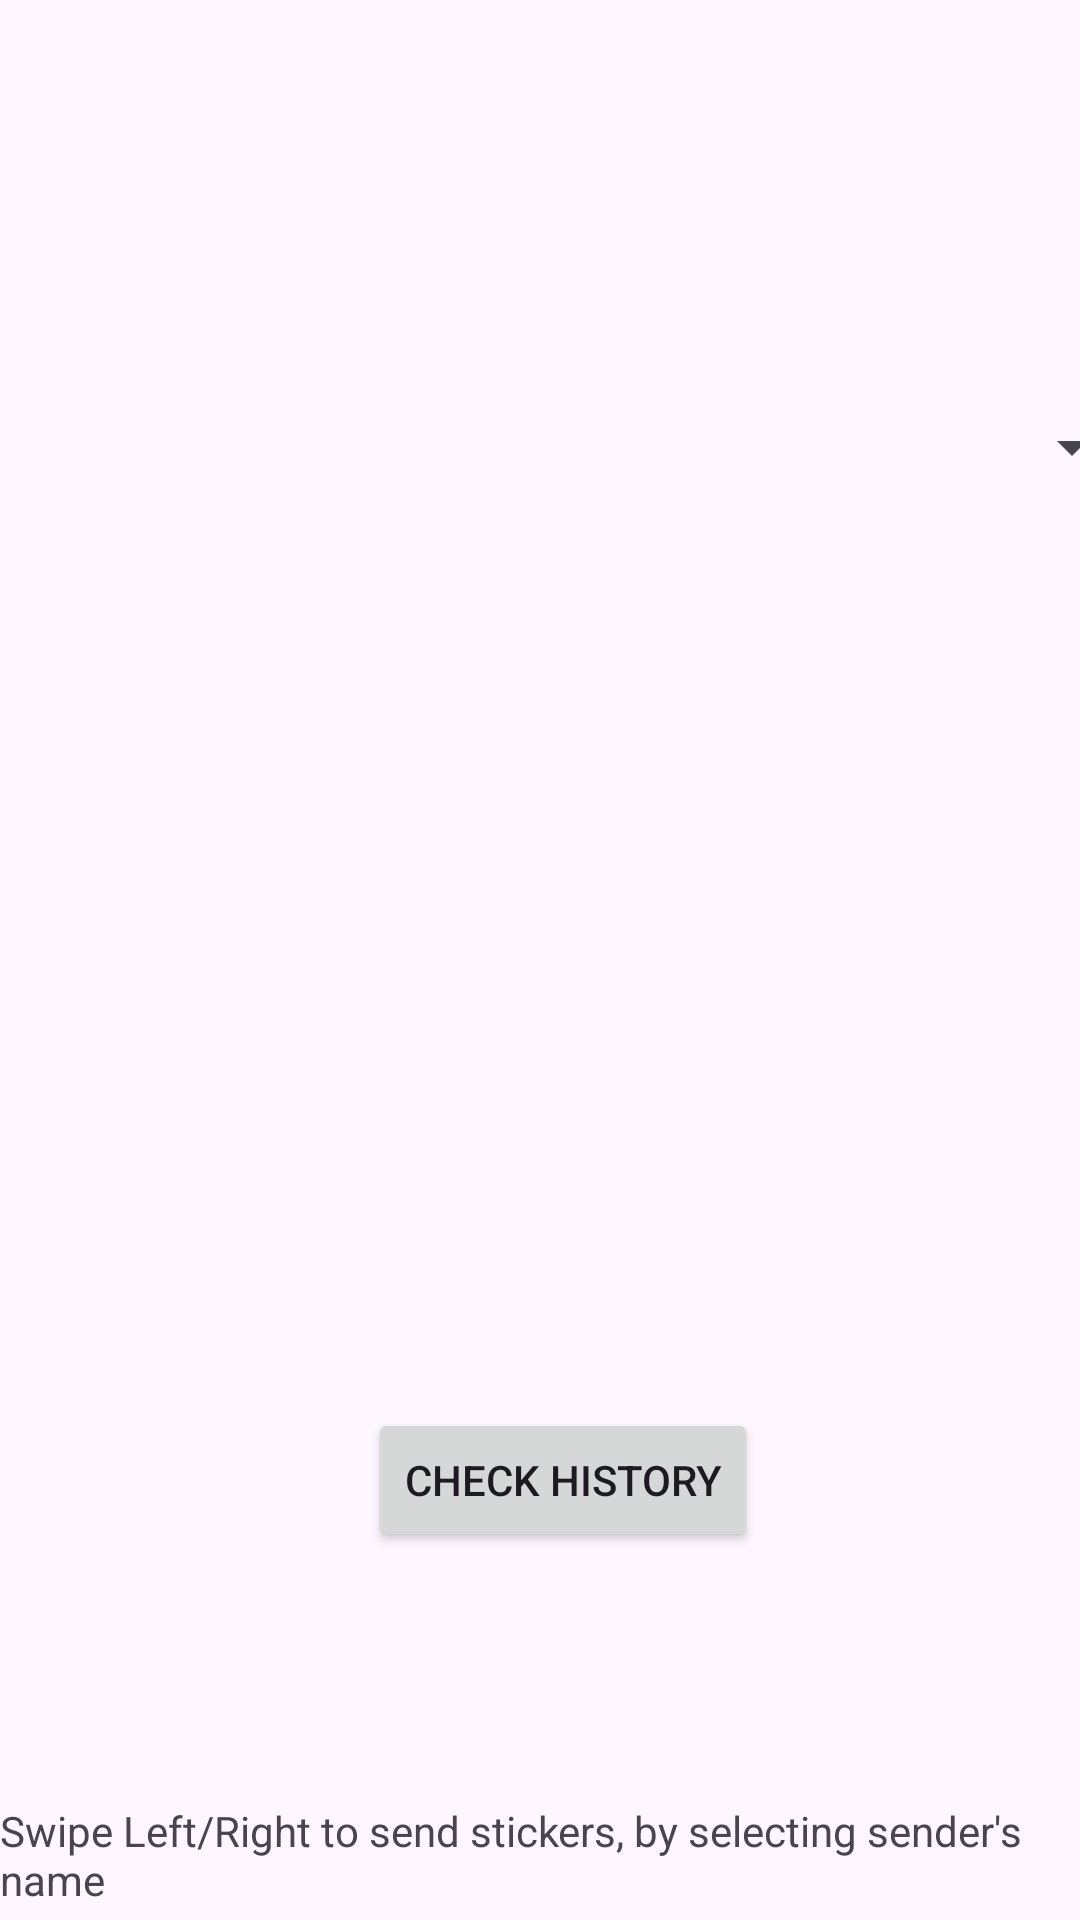

Android layout source for this screen:
<!-- AndroidManifest.xml: application theme Theme.S3KB -->
<!-- res/layout/activity_stick_it_to_em.xml -->
<?xml version="1.0" encoding="utf-8"?>
<androidx.constraintlayout.widget.ConstraintLayout xmlns:android="http://schemas.android.com/apk/res/android"
    xmlns:app="http://schemas.android.com/apk/res-auto"
    xmlns:tools="http://schemas.android.com/tools"
    android:layout_width="match_parent"
    android:layout_height="match_parent"
    tools:context=".StickItToEm">

    <androidx.recyclerview.widget.RecyclerView
        android:id="@+id/recycleViewStickers"
        android:layout_width="wrap_content"
        android:layout_height="48dp"
        app:layout_constraintBottom_toTopOf="@+id/btnHistory"
        app:layout_constraintEnd_toEndOf="parent"
        app:layout_constraintStart_toStartOf="parent"
        app:layout_constraintTop_toBottomOf="@+id/usernameList" />

    <Button
        android:id="@+id/btnHistory"
        android:layout_width="wrap_content"
        android:layout_height="wrap_content"
        android:text="Check History"
        app:layout_constraintBottom_toBottomOf="parent"
        app:layout_constraintEnd_toEndOf="parent"
        app:layout_constraintHorizontal_bias="0.534"
        app:layout_constraintStart_toStartOf="parent"
        app:layout_constraintTop_toBottomOf="@+id/recycleViewStickers" />

    <Spinner
        android:id="@+id/usernameList"
        android:layout_width="402dp"
        android:layout_height="53dp"
        android:contentDescription="firebase_database"
        app:layout_constraintBottom_toTopOf="@+id/recycleViewStickers"
        app:layout_constraintEnd_toEndOf="parent"
        app:layout_constraintStart_toStartOf="parent"
        app:layout_constraintTop_toTopOf="parent" />

    <TextView
        android:id="@+id/textView2"
        android:layout_width="wrap_content"
        android:layout_height="wrap_content"
        android:layout_marginBottom="4dp"
        android:text="Swipe Left/Right to send stickers, by selecting sender's name"
        app:layout_constraintBottom_toBottomOf="parent"
        app:layout_constraintEnd_toEndOf="parent"
        app:layout_constraintHorizontal_bias="0.227"
        app:layout_constraintStart_toStartOf="parent" />
</androidx.constraintlayout.widget.ConstraintLayout>
<!-- resources referenced by this layout -->
<resources>
  <style name="Theme.S3KB" parent="Base.Theme.S3KB" />
  <style name="Base.Theme.S3KB" parent="Theme.Material3.DayNight.NoActionBar">
          
          
      </style>
</resources>
